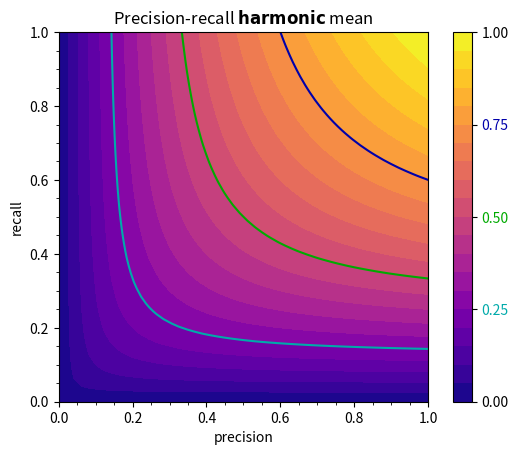

The script that saved this image:
#!/usr/bin/env python3
import argparse

import matplotlib.pyplot as plt
import numpy as np

parser = argparse.ArgumentParser()
parser.add_argument("--beta", default=1.0, type=float, help="Harmonic mean beta")
parser.add_argument("--mean", default="harmonic", type=str, help="Mean type")
parser.add_argument("--output", type=str, help="Output file path")
parser.add_argument("--tangents", default=False, action="store_true", help="Draw tangents")
args = parser.parse_args()


def mean_arithmetic(p, r): return (p + r) / 2
def mean_geometric(p, r): return (p * r) ** 0.5
def mean_harmonic(p, r): return (1 + args.beta**2) * p * r / (args.beta**2 * p + r or 1)

ps = np.linspace(0, 1, 50)
rs = np.linspace(0, 1, 50)
fs = [[globals()["mean_{}".format(args.mean)](p, r) for p in ps] for r in rs]

levels = [0.25, 0.5, 0.75]
colors = ["#0aa", "#0a0", "#00a"]

cmap = plt.contourf(ps, rs, fs, levels=21, cmap="plasma")
cbar = plt.colorbar(cmap, ticks=[0] + levels + [1])
for label, color in zip(cbar.ax.get_yticklabels(), ["#000"] + colors + ["#000"]):
    label.set_color(color)
plt.contour(ps, rs, fs, levels=levels, colors=colors)

if args.tangents:
    for level, color in zip(levels, colors):
        p = level * (1 + args.beta) / (1 + args.beta**2)
        r = args.beta * p
        plt.axline((p, r), slope=-1, color=color, ls="dashed")
        plt.plot((0, p), (r, r), color=color, ls="dotted", lw=1)
        plt.plot((p, p), (0, r), color=color, ls="dotted", lw=1)
    plt.axline((0, 0), slope=args.beta, color="#000")

plt.gca().minorticks_on()
plt.gca().set_aspect(1)
plt.xlabel("precision")
plt.ylabel("recall")
plt.title("Precision-recall $\\mathbf{{{}}}$ mean{}".format(args.mean, ", $\\beta={}$".format(args.beta) if args.tangents else ""))

if args.output:
    plt.savefig(args.output, transparent=True, bbox_inches="tight")
else:
    plt.show()
